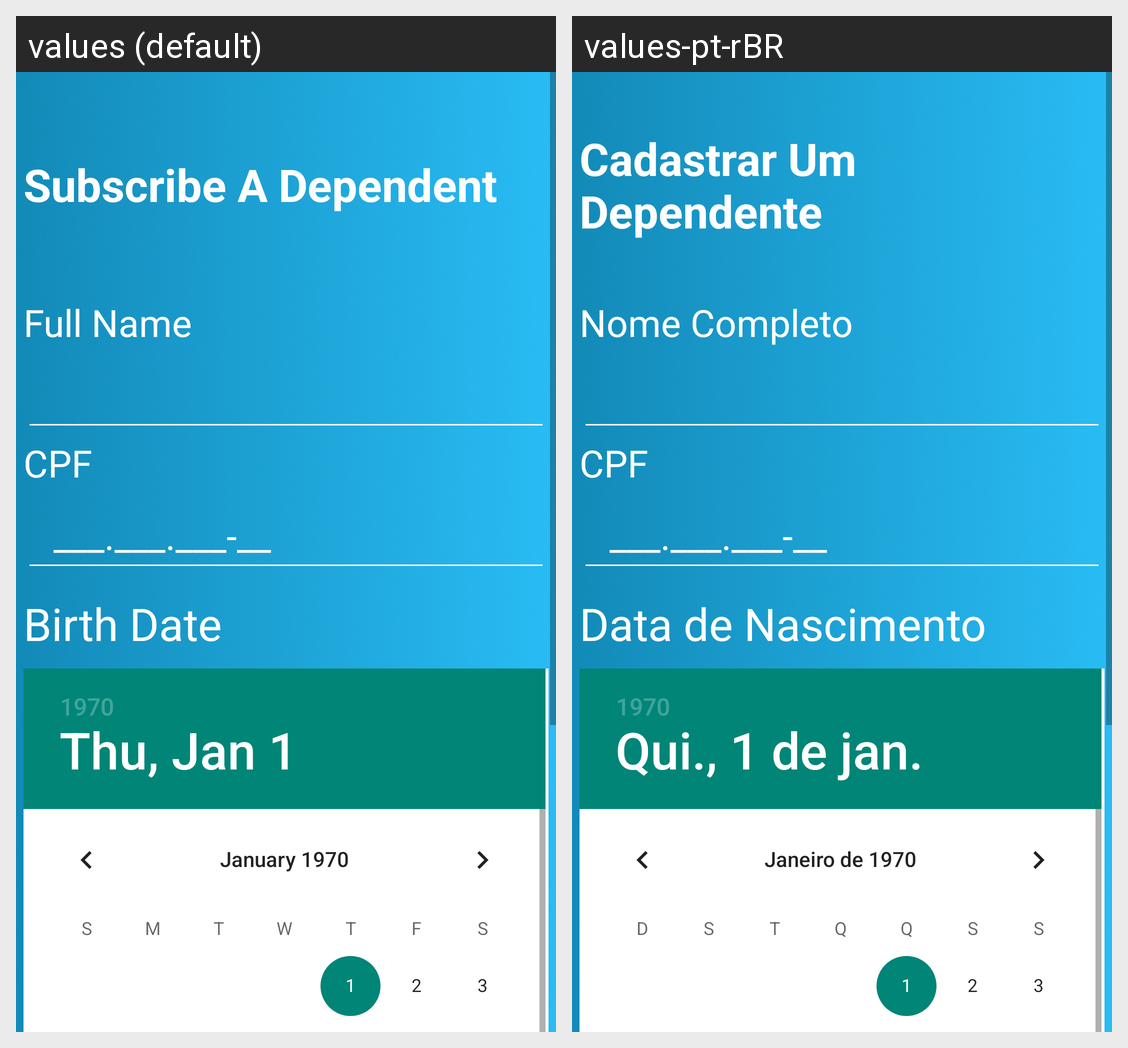

Here is an Android app screen in its default locale and in the app's own translations. Write out the translated-string differences for the strings that appear on this screen.
Android screen res/layout/fragment_dependent_create.xml rendered under 2 locales, left to right: values (default), values-pt-rBR. Device: Nexus 5 (rendered at 1080×1920; each locale shown at half size, 540×960, under a caption strip naming it); theme Theme.Mediatore.NoActionBar.
Strings drawn on this screen, with the default value and each locale's value (text and hints the layout hard-codes, and strings that could not be matched under every locale, appear in the picture but are not listed):

subscribe_dependent
  values: Subscribe A Dependent
  values-pt-rBR: Cadastrar Um Dependente

dependent_name
  values: Full Name
  values-pt-rBR: Nome Completo

cpf_dependent
  values: CPF
  values-pt-rBR: CPF

document_hint
  values: ___.___.___-__
  values-pt-rBR: ___.___.___-__

birthDate
  values: Birth Date
  values-pt-rBR: Data de Nascimento
